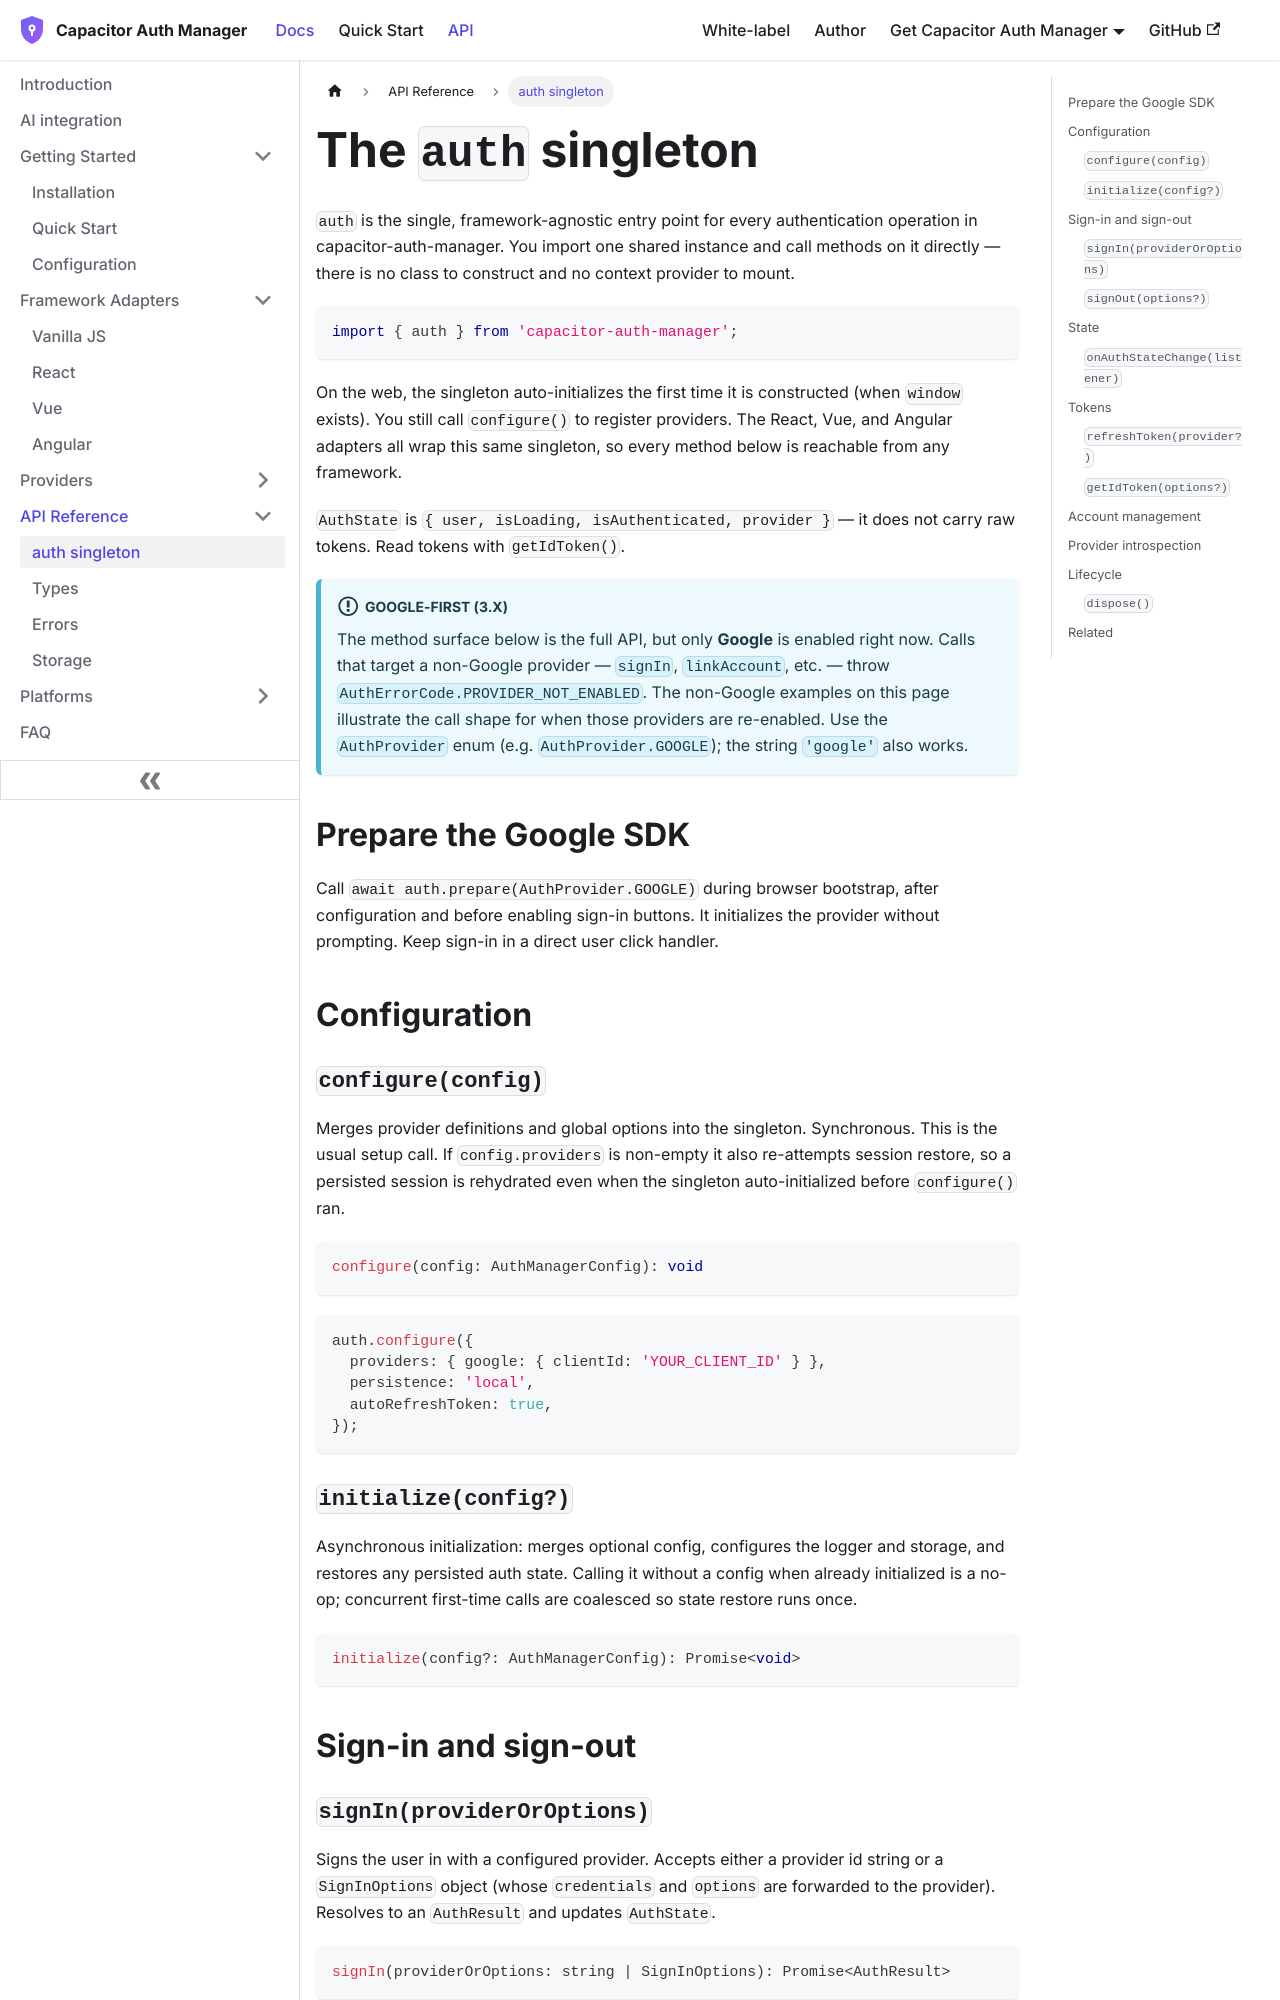

repository: aoneahsan/capacitor-auth-manager-docs · page: api/auth-singleton.html · generator: docusaurus

---
id: auth-singleton
title: The auth singleton
sidebar_label: auth singleton
description: Complete API reference for the auth singleton in capacitor-auth-manager — every method for configuration, sign-in, state, tokens, and account management.
---

# The `auth` singleton

`auth` is the single, framework-agnostic entry point for every authentication operation in capacitor-auth-manager. You import one shared instance and call methods on it directly — there is no class to construct and no context provider to mount.

```typescript
import { auth } from 'capacitor-auth-manager';
```

On the web, the singleton auto-initializes the first time it is constructed (when `window` exists). You still call `configure()` to register providers. The React, Vue, and Angular adapters all wrap this same singleton, so every method below is reachable from any framework.

`AuthState` is `{ user, isLoading, isAuthenticated, provider }` — it does not carry raw tokens. Read tokens with `getIdToken()`.

:::info Google-first (3.x)
The method surface below is the full API, but only **Google** is enabled right now. Calls that target a non-Google provider — `signIn`, `linkAccount`, etc. — throw `AuthErrorCode.PROVIDER_NOT_ENABLED`. The non-Google examples on this page illustrate the call shape for when those providers are re-enabled. Use the `AuthProvider` enum (e.g. `AuthProvider.GOOGLE`); the string `'google'` also works.
:::

## Prepare the Google SDK

Call `await auth.prepare(AuthProvider.GOOGLE)` during browser bootstrap, after configuration and before enabling sign-in buttons. It initializes the provider without prompting. Keep sign-in in a direct user click handler.

## Configuration

### `configure(config)`

Merges provider definitions and global options into the singleton. Synchronous. This is the usual setup call. If `config.providers` is non-empty it also re-attempts session restore, so a persisted session is rehydrated even when the singleton auto-initialized before `configure()` ran.

```typescript
configure(config: AuthManagerConfig): void
```

```typescript
auth.configure({
  providers: { google: { clientId: 'YOUR_CLIENT_ID' } },
  persistence: 'local',
  autoRefreshToken: true,
});
```

### `initialize(config?)`

Asynchronous initialization: merges optional config, configures the logger and storage, and restores any persisted auth state. Calling it without a config when already initialized is a no-op; concurrent first-time calls are coalesced so state restore runs once.

```typescript
initialize(config?: AuthManagerConfig): Promise<void>
```
